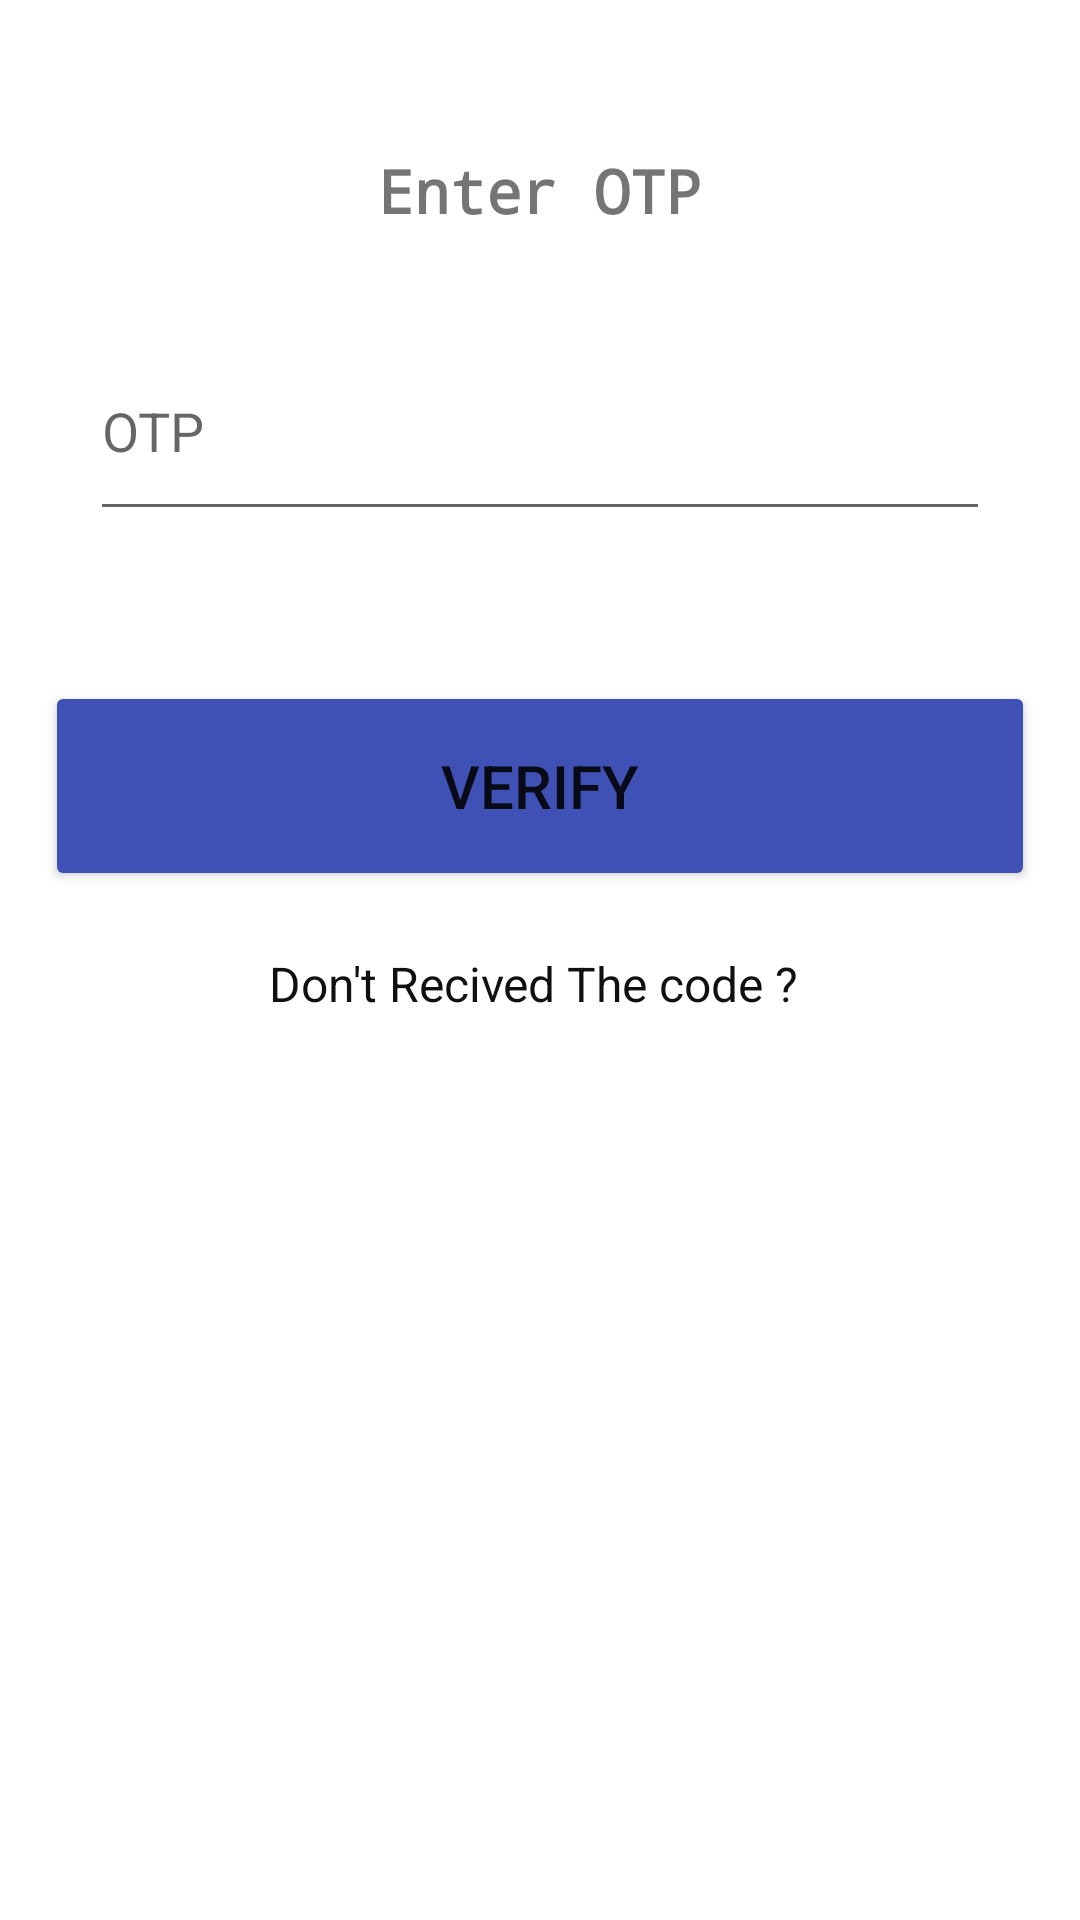

Here is an Android app screen rendered from its layout file. Give the layout XML and the strings, colors and styles it references.
<!-- AndroidManifest.xml: application theme Theme.CookingRecipeGood -->
<!-- res/layout/activity_admin_verify_phone.xml -->
<?xml version="1.0" encoding="utf-8"?>
<androidx.constraintlayout.widget.ConstraintLayout xmlns:android="http://schemas.android.com/apk/res/android"
    xmlns:app="http://schemas.android.com/apk/res-auto"
    xmlns:tools="http://schemas.android.com/tools"
    android:layout_width="match_parent"
    android:layout_height="match_parent"
    tools:context=".AdminVerifyPhone">

    <LinearLayout
        android:layout_width="match_parent"
        android:layout_height="match_parent"
        android:orientation="vertical">

        <TextView
            android:id="@+id/textView8"
            android:layout_width="match_parent"
            android:layout_height="wrap_content"
            android:layout_gravity="center"
            android:layout_marginTop="50dp"
            android:fontFamily="monospace"
            android:text="Enter OTP"
            android:textAlignment="center"
            android:textSize="20sp"
            android:textStyle="bold" />

        <EditText
            android:id="@+id/code"
            android:layout_width="match_parent"
            android:layout_height="70dp"
            android:layout_marginLeft="30dp"
            android:layout_marginTop="30dp"
            android:layout_marginRight="30dp"
            android:ems="10"
            android:hint="OTP"
            android:inputType="textPersonName" />

        <Button
            android:id="@+id/VerifyMo"
            android:layout_width="match_parent"
            android:layout_height="70dp"
            android:layout_marginLeft="15dp"
            android:layout_marginTop="50dp"
            android:layout_marginRight="15dp"
            android:text="Verify"
            android:textSize="20dp"
            app:backgroundTint="#3F51B5" />

        <LinearLayout
            android:layout_width="match_parent"
            android:layout_height="wrap_content"
            android:layout_marginTop="20dp"
            android:gravity="center"
            android:orientation="horizontal">

            <TextView
                android:layout_width="wrap_content"
                android:layout_height="wrap_content"
                android:text="Don't Recived The code ? "
                android:textColor="#101010"
                android:textSize="16dp" />

            <TextView
                android:id="@+id/AdminResend"
                android:layout_width="wrap_content"
                android:layout_height="wrap_content"
                android:text=""
                android:textColor="#100F0F"
                android:textSize="16dp"
                android:textStyle="bold" />
        </LinearLayout>


    </LinearLayout>

</androidx.constraintlayout.widget.ConstraintLayout>
<!-- resources referenced by this layout -->
<resources>
  <style name="Theme.CookingRecipeGood" parent="Theme.MaterialComponents.DayNight.DarkActionBar">
          
          <item name="colorPrimary">@color/purple_500</item>
          <item name="colorPrimaryVariant">@color/purple_700</item>
          <item name="colorOnPrimary">@color/white</item>
          
          <item name="colorSecondary">@color/teal_200</item>
          <item name="colorSecondaryVariant">@color/teal_700</item>
          <item name="colorOnSecondary">@color/black</item>
          
          <item name="android:statusBarColor" tools:targetApi="l">?attr/colorPrimaryVariant</item>
          
      </style>
  <!-- not gathered from this repository: default colours our renderer supplied (Android Studio template values) -->
  <color name="purple_500">#FF6200EE</color>
  <color name="purple_700">#FF3700B3</color>
  <color name="teal_200">#FF03DAC5</color>
  <color name="teal_700">#FF018786</color>
  <color name="black">#FF000000</color>
  <color name="white">#FFFFFFFF</color>
</resources>
